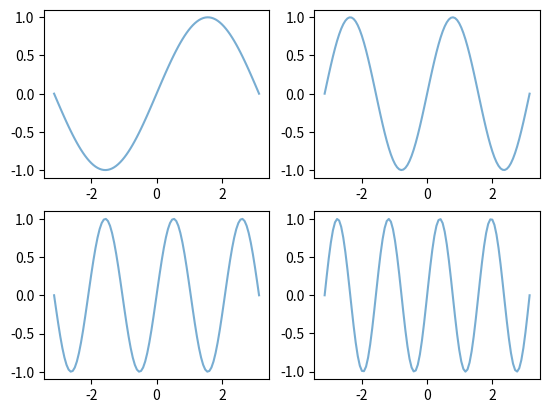
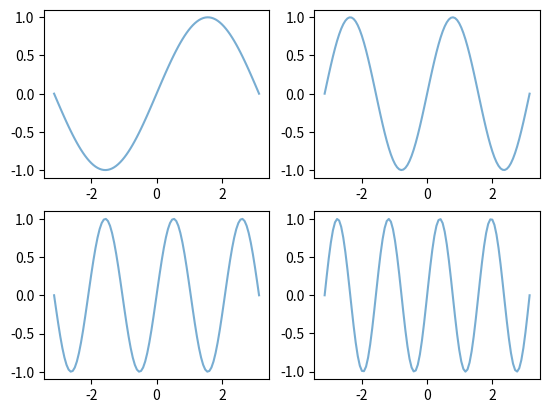
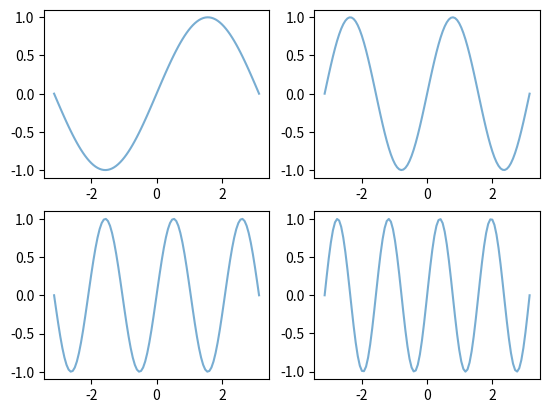

Write the Python code that produced these figures, in order.
import matplotlib.pyplot as plt
import numpy as np
from matplotlib.backends.backend_pdf import PdfPages

with PdfPages("haha.pdf") as pdf:
    for i in range(4):
        fig = plt.figure()
        for j in range(4):
            ax = fig.add_subplot(2, 2, j + 1)
            x = np.linspace(-np.pi, np.pi, 100)
            ax.plot(x, np.sin(x * (j + 1)), alpha=0.6)
        pdf.savefig(bbox_inches='tight')
    plt.close()
